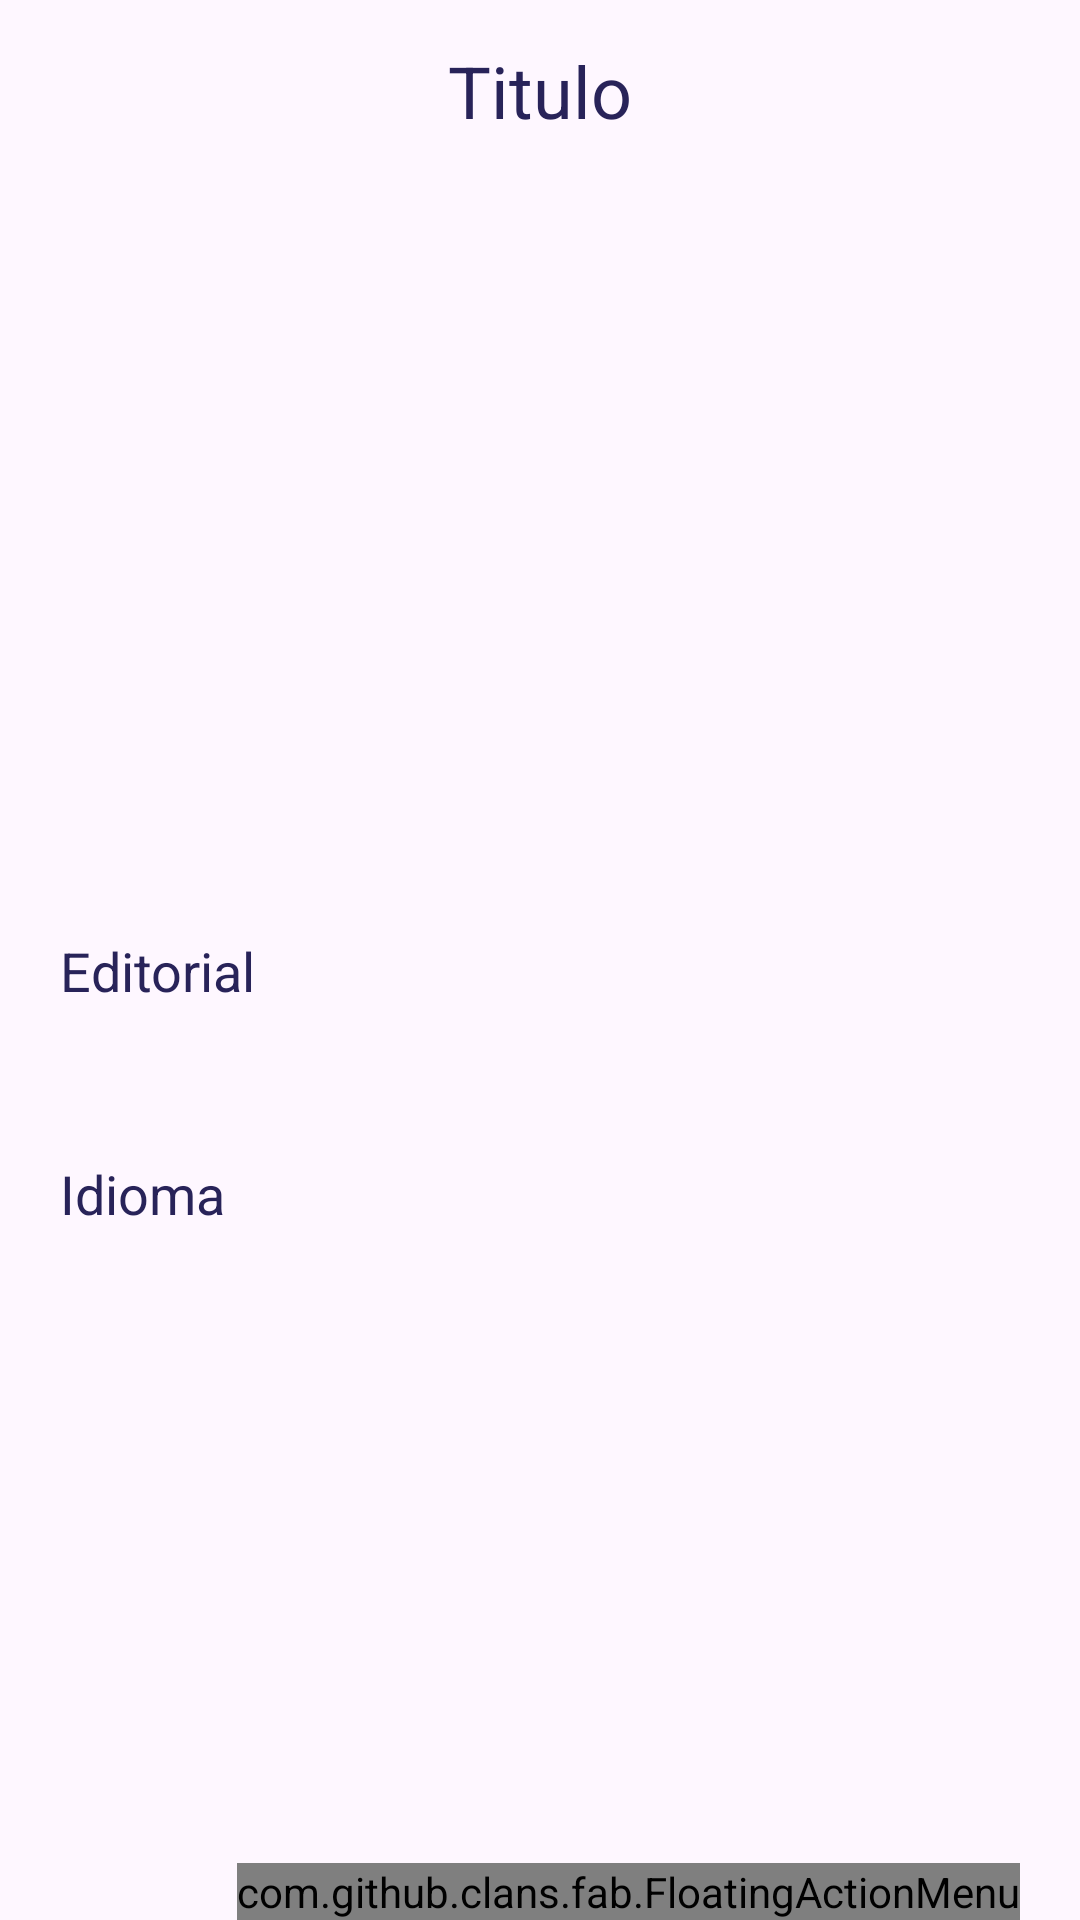

The Android layout XML behind this screen, and the referenced resources:
<!-- AndroidManifest.xml: application theme Theme.XYZ_Gestion -->
<!-- res/layout/activity_detalle.xml -->
<?xml version="1.0" encoding="utf-8"?>
<LinearLayout
    xmlns:android="http://schemas.android.com/apk/res/android"
    xmlns:app="http://schemas.android.com/apk/res-auto"
    xmlns:tools="http://schemas.android.com/tools"
    android:layout_width="match_parent"
    android:layout_height="match_parent"
    android:orientation="vertical"
    tools:context=".Detalle">

    <TextView
        android:layout_width="wrap_content"
        android:layout_height="wrap_content"
        android:id="@+id/detail_titulo"
        android:text="Titulo"
        android:layout_marginTop="14dp"
        android:textSize="24sp"
        android:layout_gravity="center"
        android:layout_marginBottom="12dp"
        android:textColor="@color/banner"/>

    <ImageView
        android:id="@+id/detailImage"
        android:layout_width="390dp"
        android:layout_height="223dp"
        android:layout_gravity="center"
        android:padding="8dp"
        android:scaleType="fitXY"
        android:src="@drawable/img" />

    <TextView
        android:layout_width="match_parent"
        android:layout_height="wrap_content"
        android:layout_marginTop="10dp"
        android:padding="20dp"
        android:text="Editorial"
        android:layout_gravity="center"
        android:id="@+id/detail_edito"
        android:textSize="18sp"
        android:textColor="@color/banner"/>

    <TextView
        android:layout_width="match_parent"
        android:layout_height="wrap_content"
        android:layout_marginTop="10dp"
        android:padding="20dp"
        android:text="Idioma"
        android:layout_gravity="center"
        android:id="@+id/detail_idio"
        android:textSize="18sp"
        android:textColor="@color/banner"/>

    <RelativeLayout
        android:layout_width="match_parent"
        android:layout_height="match_parent">

        <com.github.clans.fab.FloatingActionMenu
            android:layout_width="wrap_content"
            android:layout_height="wrap_content"
            android:layout_alignParentEnd="true"
            android:layout_alignParentBottom="true"
            android:layout_marginEnd="20dp"
            android:layout_marginBottom="0dp"
            app:menu_colorNormal="@color/banner"
            app:menu_colorPressed="@color/banner"
            app:menu_fab_size="normal"
            app:menu_icon="@drawable/baseline_format_list_bulleted_24"
            app:menu_openDirection="up"
            app:menu_showShadow="true">

            <com.github.clans.fab.FloatingActionButton
                android:id="@+id/editButton"
                android:layout_width="wrap_content"
                android:layout_height="wrap_content"
                android:src="@drawable/baseline_edit_24"
                app:fab_colorNormal="@color/verdean"
                app:fab_showShadow="true"
                app:fab_size="mini" />

            <com.github.clans.fab.FloatingActionButton
                android:id="@+id/deleteButton"
                android:layout_width="wrap_content"
                android:layout_height="wrap_content"
                android:src="@drawable/baseline_delete_24"
                app:fab_colorNormal="@color/rojo"
                app:fab_showShadow="true"
                app:fab_size="mini" />

        </com.github.clans.fab.FloatingActionMenu>

    </RelativeLayout>

</LinearLayout>
<!-- resources referenced by this layout -->
<resources>
  <color name="banner">#282359</color>
  <color name="rojo">#c70000</color>
  <color name="verdean">#48752c</color>
  <style name="Theme.XYZ_Gestion" parent="Base.Theme.XYZ_Gestion" />
  <style name="Base.Theme.XYZ_Gestion" parent="Theme.Material3.DayNight.NoActionBar">
          
          
          <item name="colorPrimary">@color/verdean</item>
          <item name="colorPrimaryVariant">@color/verdean</item>
          <item name="colorOnPrimary">@color/banner</item>
          
          <item name="colorSecondary">@color/xyz</item>
          <item name="colorSecondaryVariant">@color/clubantar</item>
          <item name="colorOnSecondary">@color/black</item>
          
          <item name="android:statusBarColor">?attr/colorPrimaryVariant</item>
      </style>
  <color name="xyz">#7866ae</color>
  <color name="clubantar">#3e878d</color>
  <color name="black">#FF000000</color>
</resources>
